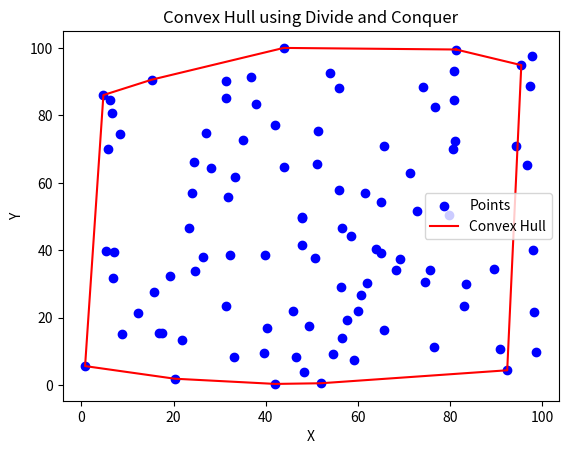

Source code (Python): (Note: this script raises an exception after producing the figure.)
import random
import matplotlib.pyplot as plt
import time
import numpy as np

def generate_random_points(n, x_range=(0, 100), y_range=(0, 100)):
    points = [(random.uniform(*x_range), random.uniform(*y_range)) for _ in range(n)]
    return points

def visualize_points(points, hull=None):
    x_coords, y_coords = zip(*points)
    plt.scatter(x_coords, y_coords, color="blue", label="Points")

    if hull:
        hull_x, hull_y = zip(*(hull + [hull[0]]))
        plt.plot(hull_x, hull_y, color="red", label="Convex Hull")

    plt.title("Convex Hull using Divide and Conquer")
    plt.xlabel("X")
    plt.ylabel("Y")
    plt.legend()
    plt.savefig('diagram/divide_and_conquer.png')

def orientation(p1, p2, p3):
    return (p2[1] - p1[1]) * (p3[0] - p2[0]) - (p2[0] - p1[0]) * (p3[1] - p2[1])

def rightmost(right_points):
    rightmostIndex = 0
    for i in range(1, len(right_points)):
        if right_points[i][0] > right_points[rightmostIndex][0]:
            rightmostIndex = i
        elif right_points[i][0] == right_points[rightmostIndex][0] and right_points[i][1] > right_points[rightmostIndex][1]:
            rightmostIndex = i
    return rightmostIndex

def leftmost(left_points):
    leftmostIndex = 0
    for i in range(1, len(left_points)):
        if left_points[i][0] < left_points[leftmostIndex][0]:
            leftmostIndex = i
        elif left_points[i][0] == left_points[leftmostIndex][0] and left_points[i][1] < left_points[leftmostIndex][1]:
            leftmostIndex = i
    return leftmostIndex

def upper_bridge_fn(left, right):
    i = rightmost(left)
    j = leftmost(right)

    while True:
        if orientation(left[i], left[(i + 1) % len(left)], right[j]) <= 0 and orientation(right[j], right[(j - 1) % len(right)], left[i]) >= 0:
            break

        if orientation(left[i], left[(i + 1) % len(left)], right[j]) > 0:
            i = (i + 1) % len(left)
        if orientation(right[j], right[(j - 1) % len(right)], left[i]) < 0:
            j = (j - 1) % len(right)

    return [left[i], right[j]]

def lower_bridge_fn(left, right):
    i = rightmost(left)
    j = leftmost(right)
    
    while True:
        if orientation(left[i], left[(i - 1) % len(left)], right[j]) >= 0 and orientation(right[j], right[(j + 1) % len(right)], left[i]) <= 0:
            break

        if orientation(left[i], left[(i - 1) % len(left)], right[j]) < 0:
            i = (i - 1) % len(left)
        if orientation(right[j], right[(j + 1) % len(right)], left[i]) > 0:
            j = (j + 1) % len(right)

    return [left[i], right[j]]

def merge_hulls(left_hull, right_hull):
    upper_bridge = upper_bridge_fn(left_hull, right_hull)
    lower_bridge = lower_bridge_fn(left_hull, right_hull)
    merged_hull = []

    merged_hull.append(upper_bridge[1])
    merged_hull.append(upper_bridge[0])

    common_points_left = [i for i, point in enumerate(left_hull) if np.array_equal(point, upper_bridge[0])]
    common_points_right = [i for i, point in enumerate(right_hull) if np.array_equal(point, lower_bridge[1])]

    if common_points_left:
        common_point_index_left = common_points_left[0] % len(left_hull)
        for i in range(len(left_hull)):
            if orientation(merged_hull[-1], left_hull[(common_point_index_left + 1 + i) % len(left_hull)], lower_bridge[0]) < 0:
                merged_hull.append(left_hull[(common_point_index_left + 1 + i) % len(left_hull)])

    merged_hull.append(lower_bridge[0])
    merged_hull.append(lower_bridge[1])

    if common_points_right:
        common_point_index_right = common_points_right[0] % len(right_hull)
        for i in range(len(right_hull)):
            if orientation(merged_hull[-1], right_hull[(common_point_index_right + 1 + i) % len(right_hull)], upper_bridge[1]) < 0:
                merged_hull.append(right_hull[(common_point_index_right + 1 + i) % len(right_hull)])

    return merged_hull

def divide_and_conquer(points):
    if len(points) <= 3:
        hull = sorted(points)
        if len(hull) == 3 and orientation(hull[0], hull[1], hull[2]) > 0:
            hull[1], hull[2] = hull[2], hull[1]
        return hull

    mid = len(points) // 2
    left_hull = divide_and_conquer(points[:mid])
    right_hull = divide_and_conquer(points[mid:])

    return merge_hulls(left_hull, right_hull)

if __name__ == "__main__":
    num_points = 100
    points = generate_random_points(num_points)
    points_sorted = sorted(points)
    hull = divide_and_conquer(points_sorted)
    visualize_points(points, hull)
